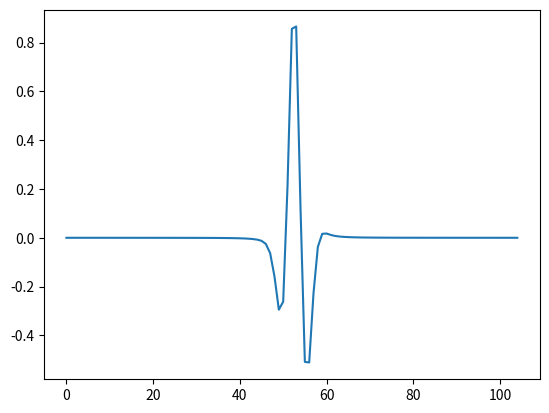

The matplotlib source for this figure:
# -*- coding: utf-8 -*-
"""
Created on Thu Oct 31 09:20:41 2019

@author: Gabriel
"""

import numpy as np
import matplotlib.pyplot as plt
import scipy.signal as ss

def rickerpy(leng,dt,f0,fase=0):

    M = round(leng/(2*dt)) 
    
    N = int(2*M+1)
    
    rick = np.zeros((N,1))
    for n in range(0,N):
        t = dt*(n-M-1)/1000 # para que este en ms
        aux = np.pi*f0*t
        rick[n]= (1-2*aux**2)*np.exp(-aux**2)

    angles = np.radians(fase)
    w_rot = np.zeros((len(rick),1))
    w_rot = np.cos(angles)*rick[:,0]-np.sin(angles)*np.imag(ss.hilbert(rick[:,0]))
    
    return w_rot

def ondi_ormsby(leng, dt, f1,f2,f3,f4,fase=0,taper=True):
    
    M = round(leng/(2*dt))
    N = int(2*M+1)
    
    w = np.zeros(N)
    
    def numerator(f, t):
        return (np.sinc(f * t)**2) * ((np.pi * f) ** 2)

    #t = np.arange(-length/2, length/2,dt)
    for n in range(0,N):        
        t = dt*(n-M-1)/1000
        pf43 = (np.pi * f4) - (np.pi * f3)
        pf21 = (np.pi * f2) - (np.pi * f1)
        w[n] = ((numerator(f4, t)/pf43) - (numerator(f3, t)/pf43) -
             (numerator(f2, t)/pf21) + (numerator(f1, t)/pf21))
    
    if taper == True:
        w = w * np.hamming(N)
        
    angles = np.radians(fase)
    w_rot = np.zeros(N)
    w_rot = np.cos(angles)*w-np.sin(angles)*np.imag(ss.hilbert(w))
    
    
    return w_rot

if __name__ == '__main__':
    fase = 30
    f1 = 5
    f2 = 10
    f3 = 65
    f4 = 70
    dt = 2
    l = 208
    #ondicula = ondi_ormsby(l,dt,f1,f2,f3,f4,fase,taper=True)
    ondicula = rickerpy(l,dt,f3,fase)
    plt.plot(ondicula)